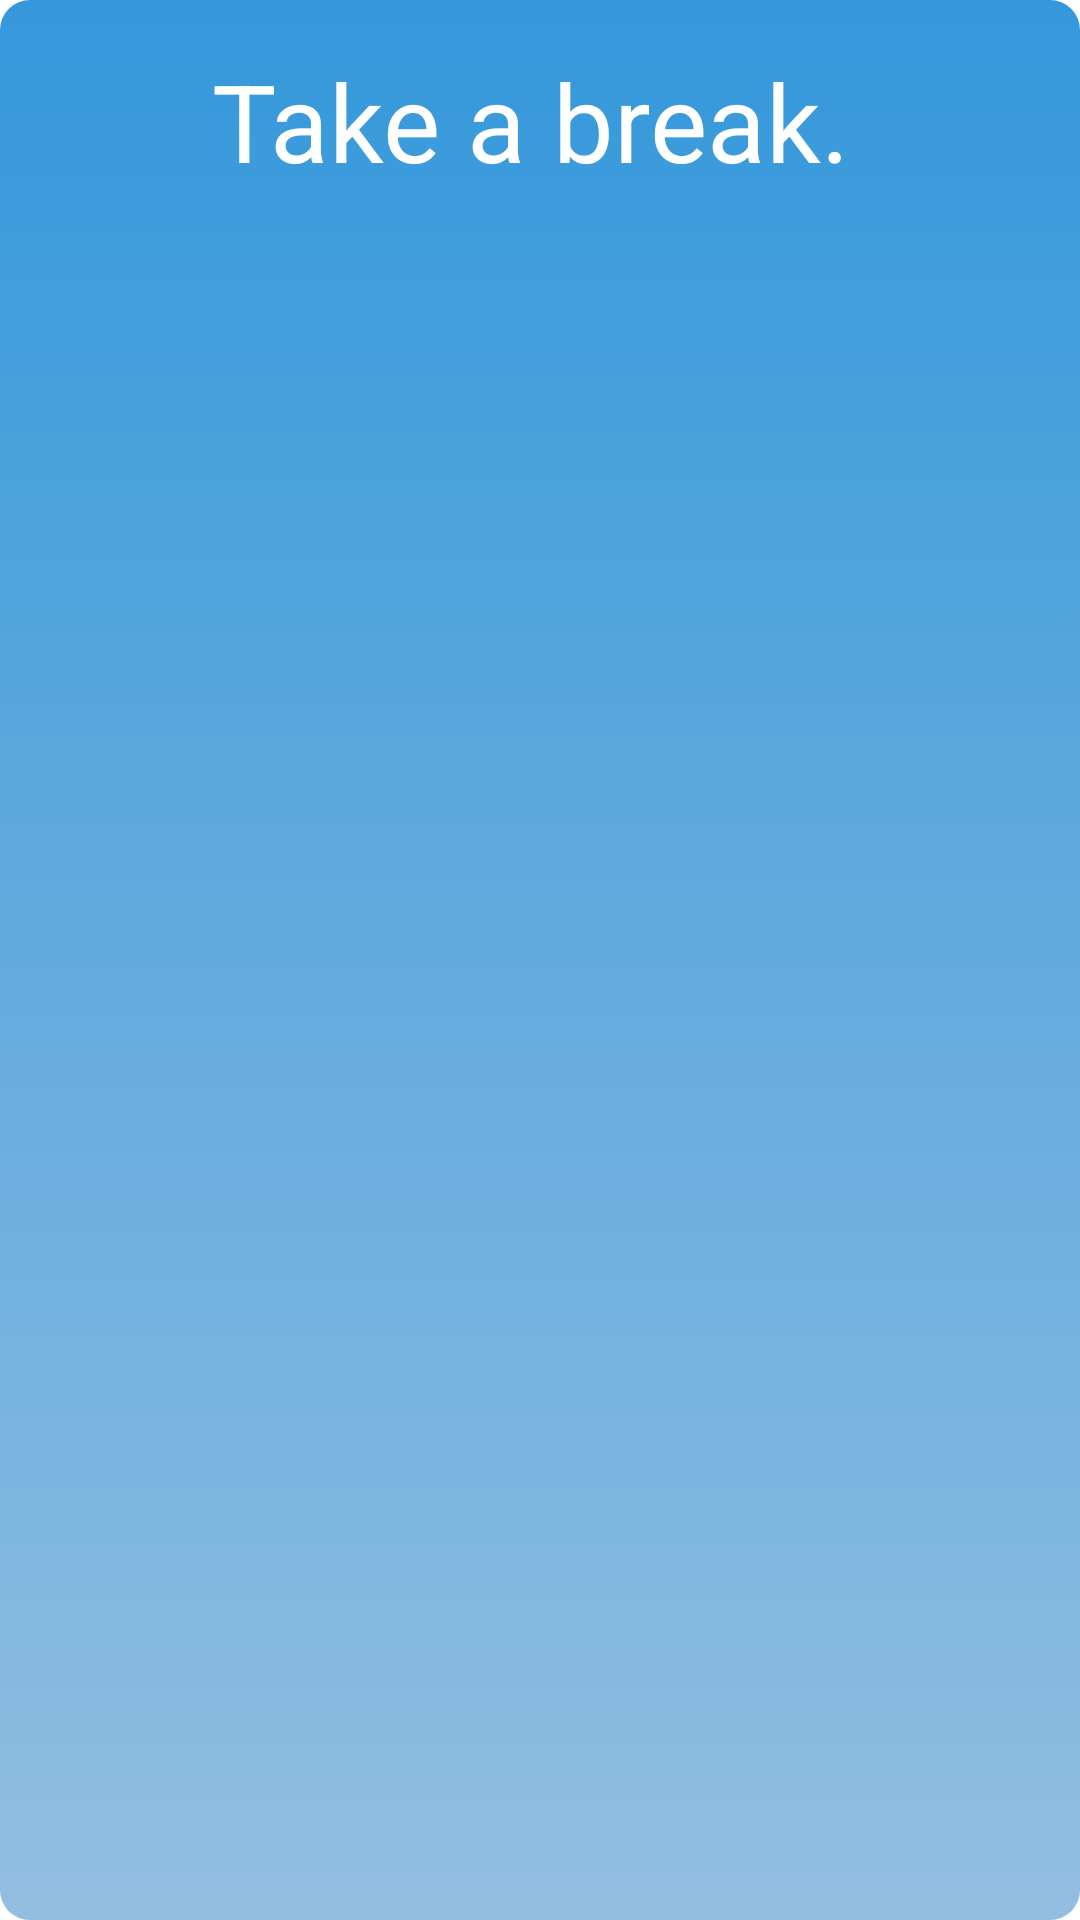

Android layout source for this screen:
<!-- AndroidManifest.xml: application theme Theme.MyFirstApp -->
<!-- res/layout/activity_pop.xml -->
<?xml version="1.0" encoding="utf-8"?>
<androidx.constraintlayout.widget.ConstraintLayout xmlns:android="http://schemas.android.com/apk/res/android"
    xmlns:app="http://schemas.android.com/apk/res-auto"
    xmlns:tools="http://schemas.android.com/tools"
    android:layout_width="match_parent"
    android:layout_height="match_parent"
    android:background="@drawable/pop_bg"
    tools:context=".PopActivity">

    <TextView
        android:id="@+id/textView2"
        android:layout_width="219dp"
        android:layout_height="46dp"
        android:layout_marginTop="16dp"
        android:fontFamily="sans-serif"
        android:text="@string/pop_up"
        android:textColor="#FFFFFF"
        android:textSize="36sp"
        app:layout_constraintEnd_toEndOf="parent"
        app:layout_constraintStart_toStartOf="parent"
        app:layout_constraintTop_toTopOf="parent" />
</androidx.constraintlayout.widget.ConstraintLayout>
<!-- resources referenced by this layout -->
<resources>
  <!-- drawable pop_bg (drawable) -->
  <?xml version="1.0" encoding="utf-8"?>
  <shape xmlns:android="http://schemas.android.com/apk/res/android">
  
      <gradient
          android:startColor="#3498db"
          android:endColor="#92BEE1"
          android:angle="270"
          />
      <corners
          android:radius="10dp"
          />
  
  </shape>
  <string name="pop_up">Take a break.</string>
  <style name="Theme.MyFirstApp" parent="Theme.MaterialComponents.DayNight.DarkActionBar">
          
          <item name="colorPrimary">@color/purple_500</item>
          <item name="colorPrimaryVariant">@color/purple_700</item>
          <item name="colorOnPrimary">@color/white</item>
          
          <item name="colorSecondary">@color/teal_200</item>
          <item name="colorSecondaryVariant">@color/teal_700</item>
          <item name="colorOnSecondary">@color/black</item>
          
          <item name="android:statusBarColor" tools:targetApi="l">?attr/colorPrimaryVariant</item>
          
      </style>
  <!-- not gathered from this repository: default colours our renderer supplied (Android Studio template values) -->
  <color name="purple_500">#FF6200EE</color>
  <color name="purple_700">#FF3700B3</color>
  <color name="teal_200">#FF03DAC5</color>
  <color name="teal_700">#FF018786</color>
  <color name="black">#FF000000</color>
  <color name="white">#FFFFFFFF</color>
</resources>
